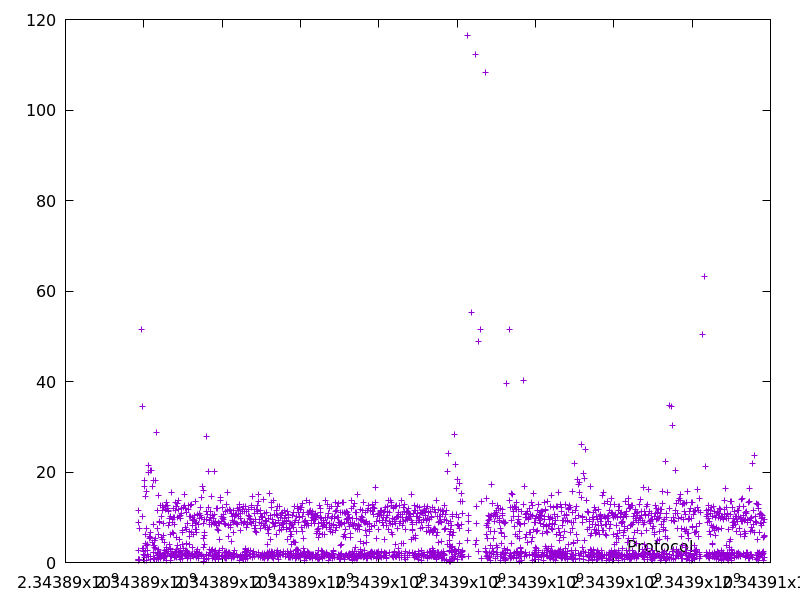

The file beside this chart, header and first rows:
2343889854.285401, 8.779043999999999
2343889855, 0.6575
2343889856, 0.6007
2343889858, 2.638
2343889859, 0.3523
2343889859, 0.3632
2343889871, 11.41
2343889878, 7.622
2343889879, 0.6176
2343889930, 51.43
2343889965, 34.54
2343889968, 3.196
2343889978, 10.09
2343889981, 2.498
2343889983, 1.73
2343889986, 3.032
2343890004, 18.17
2343890004, 0.3567
2343890006, 1.624
2343890023, 16.92
2343890024, 1.143
2343890039, 14.7
2343890045, 6.317
2343890049, 4.122
2343890052, 2.776
2343890068, 15.8
2343890072, 3.782
2343890073, 0.5274
2343890080, 7.497
2343890083, 2.573
2343890087, 4.079
2343890089, 1.811
2343890109, 19.98
2343890130, 21.52
2343890132, 1.298
2343890138, 5.865
2343890143, 5.219
2343890163, 20.4
2343890169, 5.532
2343890170, 0.7327
2343890171, 1.454
2343890178, 6.622
2343890198, 20.44
2343890215, 16.72
2343890220, 4.518
2343890238, 18.1
2343890246, 8.368
2343890248, 2.154
2343890252, 3.85
2343890255, 2.174
2343890256, 0.9421
2343890261, 4.903
2343890262, 0.9293
2343890266, 4.773
2343890267, 0.5845
2343890271, 3.775
2343890271, 0.7112
2343890275, 3.336
2343890276, 0.8432
2343890277, 0.842
2343890295, 18.12
... 2,554 more rows
